Run: headless pygame with SDL's dummy video driver; simulated clock (each Clock.tick advances the game by its frame time, no real sleeping); random seed 0; keys injected as events and as key.get_pressed() state; no mouse input.
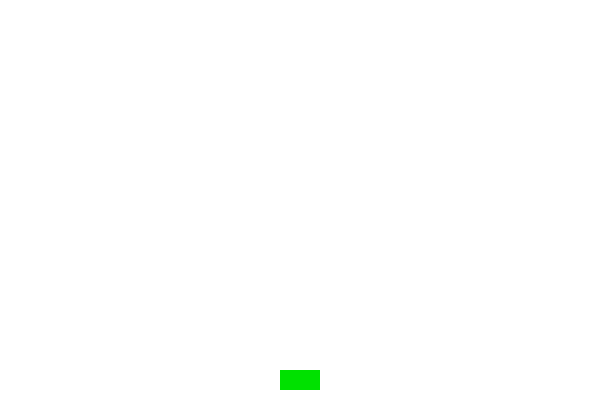
Frame 1 of 4 · flips 1–60 · no input
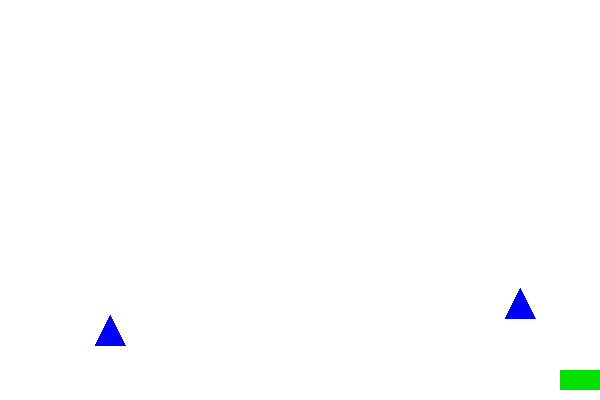
Frame 2 of 4 · flips 61–180 · tapped SPACE, RETURN · held RIGHT (→), D
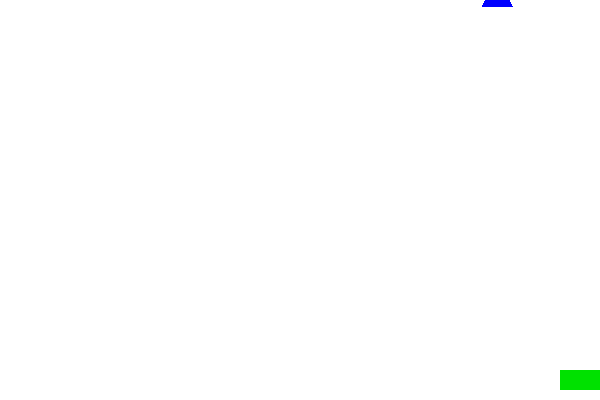
Frame 3 of 4 · flips 181–300 · held DOWN (↓), S
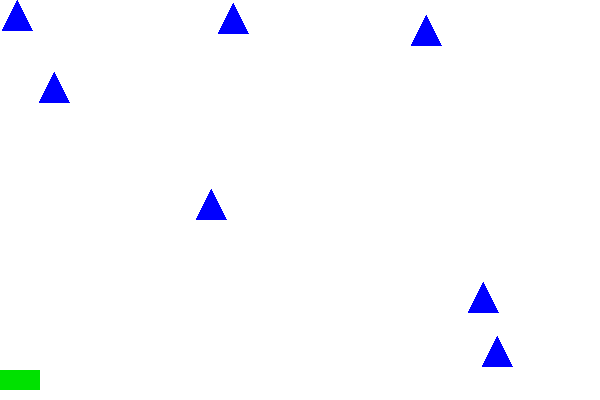
Frame 4 of 4 · flips 301–420 · held LEFT (←), A, UP (↑), W

The pygame program that drew these frames:

import pygame
import sys
import random
pygame.init()
WIDTH, HEIGHT = 600, 400
win = pygame.display.set_mode((WIDTH,HEIGHT))
pygame.display.set_caption("Шутер на Python")

WHITE = (255, 255, 255)
GREEN = (0, 225, 0)
RED = (255, 0, 0)

plaer_width = 40
plaer_height = 20

plaer_x = WIDTH //2 - plaer_width // 2
plaer_y = HEIGHT - plaer_height - 10 
plaer_speed = 5

bullets =[]
bullet_speed = 7
bullet_width = 2
bullet_heigt = 4

enemies = []
enemy_speed = 3
enemy_size = 30

clock = pygame.time.Clock()
FPS = 60


running = True

while running:
    clock.tick(FPS)
    if random.randint(1,60) == 1:
        enemy_x = random.randint(0, WIDTH - enemy_size)
        enemy_y = -enemy_size
        enemies.append({'x': enemy_x, 'y': enemy_y})
    for event in pygame.event.get():
        if event.type == pygame.QUIT:
            running = False    
        if event.type == pygame.KEYDOWN:
            if event.key == pygame.K_SPACE:
                bullet_x = plaer_x + plaer_width // 2 - bullet_width//2
                bullet_y = plaer_y 
                bullets.append({'x': bullet_x, 'y': bullet_y})               
    keys = pygame.key.get_pressed()
    if keys[pygame.K_LEFT] and plaer_x > 0:
        plaer_x -= plaer_speed
    if keys[pygame.K_RIGHT] and plaer_x < WIDTH - plaer_width:
        plaer_x += plaer_speed
    for bullet in bullets:
        bullet['y'] -= bullet_speed
    bullets = [b for b in bullets if b['y'] > 0]
    for enemy in enemies:
        enemy['y'] += enemy_speed
    enemies = [e for e in enemies if e['y'] < HEIGHT]    
    win.fill(WHITE)
    
    pygame.draw.rect(win, GREEN, ( plaer_x, plaer_y, plaer_width, plaer_height))
    
    for enemy in enemies:
        x = enemy['x']
        y = enemy['y']
        pygame.draw.polygon(win, (0, 0, 255), [(x + enemy_size//2,y),(x,y + enemy_size),(x + enemy_size, y + enemy_size)])
    
    for bullet in bullets:
        pygame.draw.rect(win, RED, ( bullet['x'], bullet['y'], bullet_width, bullet_heigt))
    
    pygame.display.update()
    
pygame.quit()
sys.exit()
